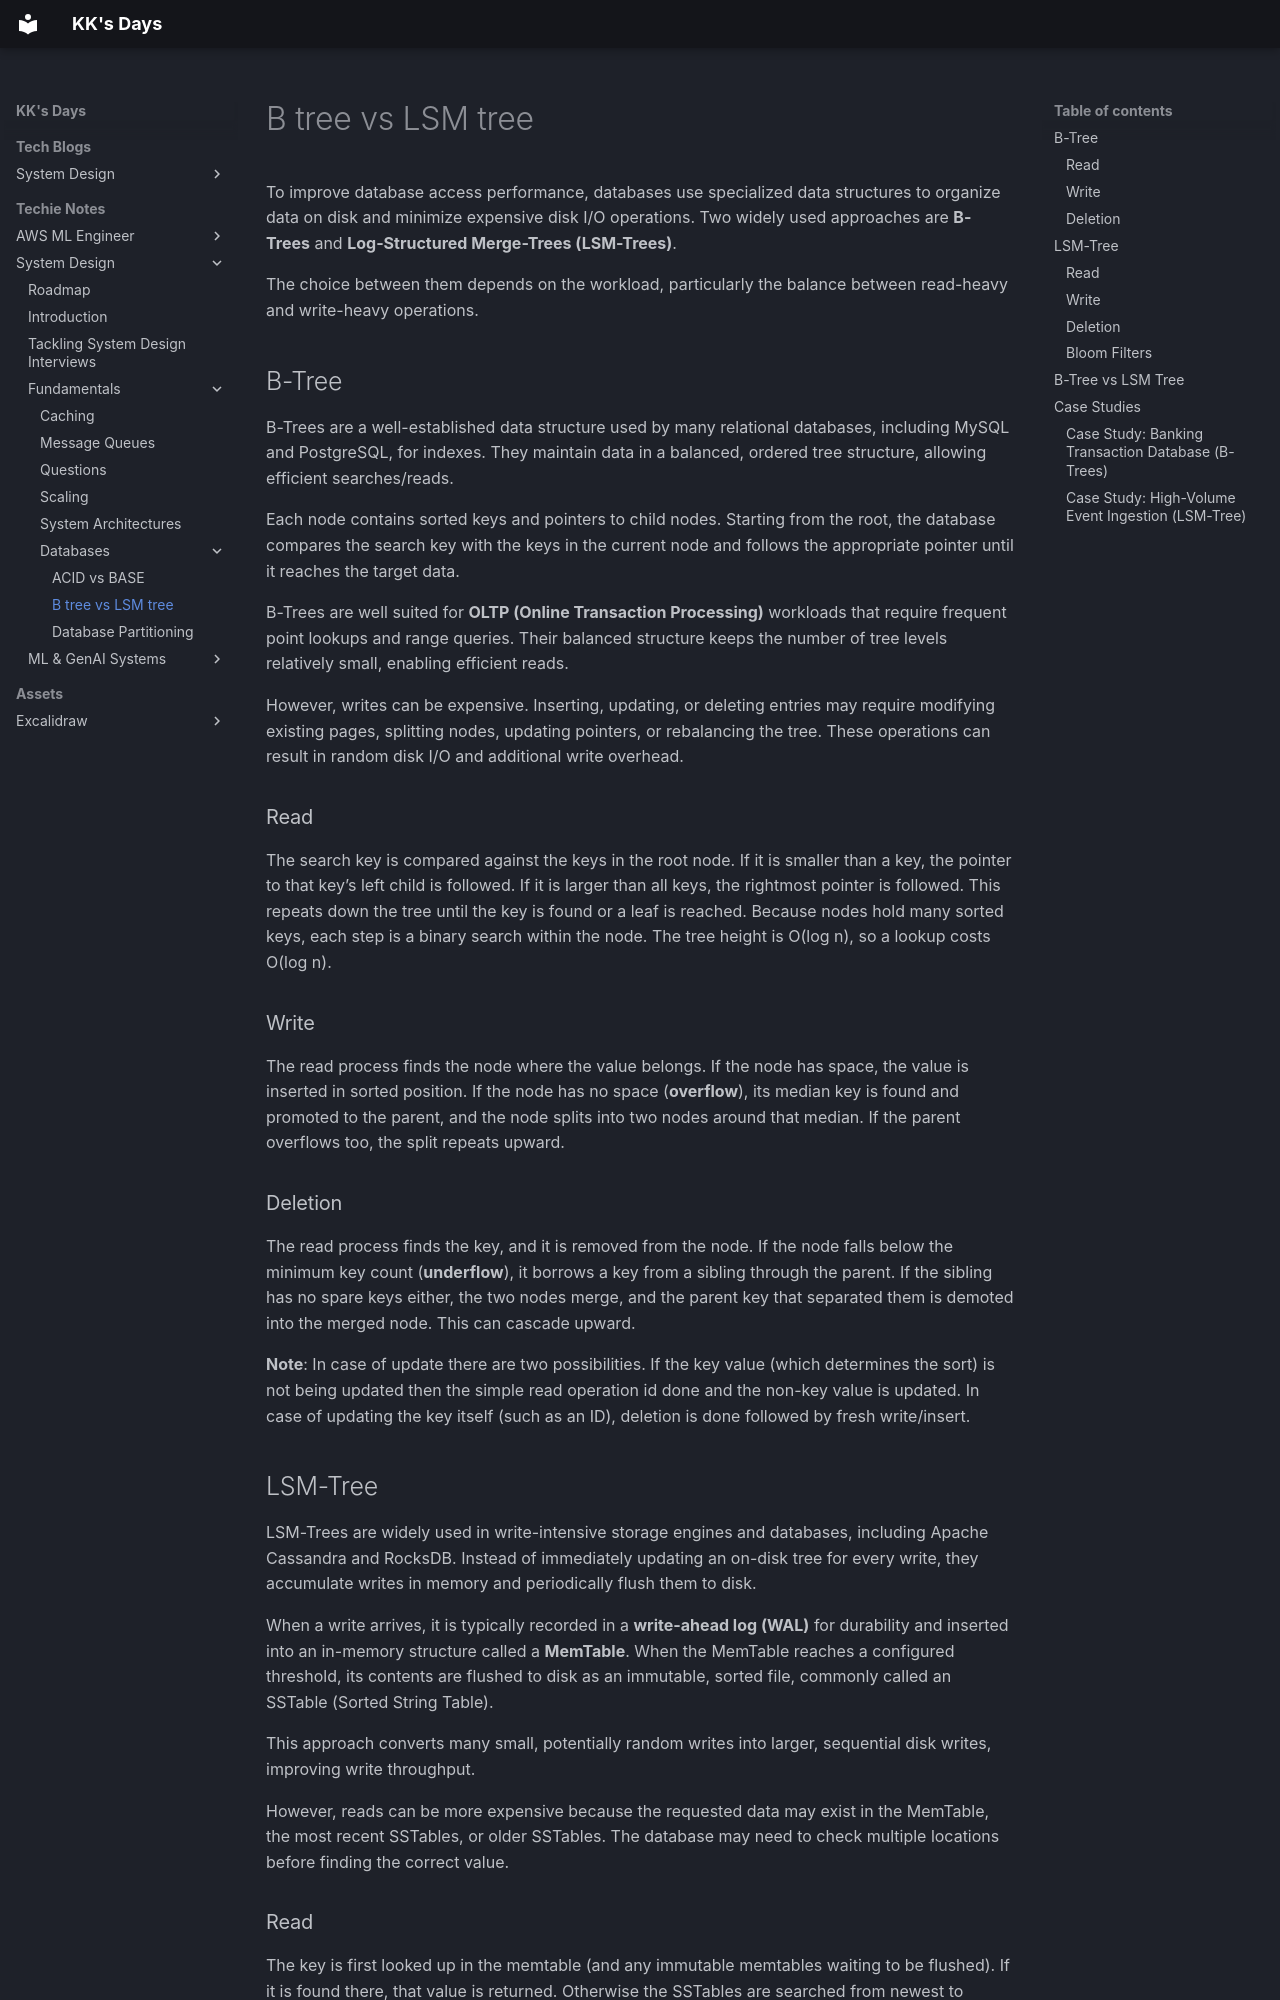

repository: kausthub-kannan/kausthub-kannan · page: Techie Notes/System Design/Fundamentals/Databases/B-tree vs LSM-tree/index.html · generator: mkdocs

To improve database access performance, databases use specialized data structures to organize data on disk and minimize expensive disk I/O operations. Two widely used approaches are **B-Trees** and **Log-Structured Merge-Trees (LSM-Trees)**.

The choice between them depends on the workload, particularly the balance between read-heavy and write-heavy operations.

## B-Tree
B-Trees are a well-established data structure used by many relational databases, including MySQL and PostgreSQL, for indexes. They maintain data in a balanced, ordered tree structure, allowing efficient searches/reads.

Each node contains sorted keys and pointers to child nodes. Starting from the root, the database compares the search key with the keys in the current node and follows the appropriate pointer until it reaches the target data.

B-Trees are well suited for **OLTP (Online Transaction Processing)** workloads that require frequent point lookups and range queries. Their balanced structure keeps the number of tree levels relatively small, enabling efficient reads.

However, writes can be expensive. Inserting, updating, or deleting entries may require modifying existing pages, splitting nodes, updating pointers, or rebalancing the tree. These operations can result in random disk I/O and additional write overhead.
### Read
The search key is compared against the keys in the root node. If it is smaller than a key, the pointer to that key’s left child is followed. If it is larger than all keys, the rightmost pointer is followed. This repeats down the tree until the key is found or a leaf is reached. Because nodes hold many sorted keys, each step is a binary search within the node. The tree height is O(log n), so a lookup costs O(log n).
### Write
The read process finds the node where the value belongs. If the node has space, the value is inserted in sorted position. If the node has no space (**overflow**), its median key is found and promoted to the parent, and the node splits into two nodes around that median. If the parent overflows too, the split repeats upward.
### Deletion
The read process finds the key, and it is removed from the node. If the node falls below the minimum key count (**underflow**), it borrows a key from a sibling through the parent. If the sibling has no spare keys either, the two nodes merge, and the parent key that separated them is demoted into the merged node. This can cascade upward.

**Note**:
In case of update there are two possibilities. If the key value (which determines the sort) is not being updated then the simple read operation id done and the non-key value is updated. In case of updating the key itself (such as an ID), deletion is done followed by fresh write/insert.
## LSM-Tree
LSM-Trees are widely used in write-intensive storage engines and databases, including Apache Cassandra and RocksDB. Instead of immediately updating an on-disk tree for every write, they accumulate writes in memory and periodically flush them to disk.

When a write arrives, it is typically recorded in a **write-ahead log (WAL)** for durability and inserted into an in-memory structure called a **MemTable**. When the MemTable reaches a configured threshold, its contents are flushed to disk as an immutable, sorted file, commonly called an SSTable (Sorted String Table).

This approach converts many small, potentially random writes into larger, sequential disk writes, improving write throughput.

However, reads can be more expensive because the requested data may exist in the MemTable, the most recent SSTables, or older SSTables. The database may need to check multiple locations before finding the correct value.
